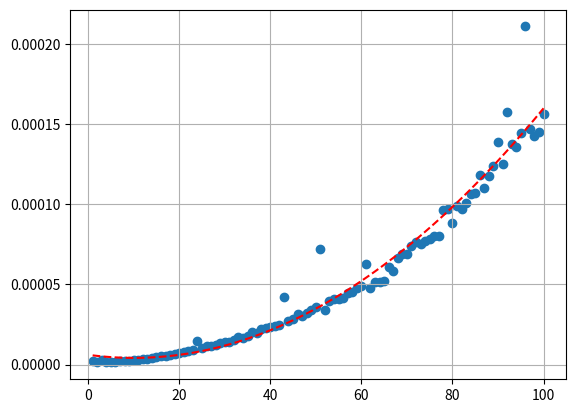

The matplotlib source for this figure:
import random
import time
import matplotlib.pyplot as plt
import numpy as np
from scipy.optimize import curve_fit


def findPairs(arr, sum):
    pairs = []
    for i in range(len(arr)):
        for j in range(i + 1, len(arr)):
            if arr[i] + arr[j] == sum:
                pairs.append((arr[i], arr[j]))
    return pairs


def generateRandomList(n):
    arr = []
    for i in range(n):
        arr.append(random.randint(0, 2 * n))
    return arr

def ajuste(x,y):
    z=np.polyfit(x,y,2)
    p=np.poly1d(z)
    plt.plot(x,p(x),'r--')
    plt.grid()
    plt.show()

sum = -10000
times1 = []
n = []
N = 100
for i in range(1, N + 1):
    arr = generateRandomList(i)
    n.append(i)
    start = time.perf_counter()
    findPairs(arr, sum)
    end = time.perf_counter()
    times1.append(end - start)
plt.scatter(n, times1)
plt.show()
ajuste(n,times1)
